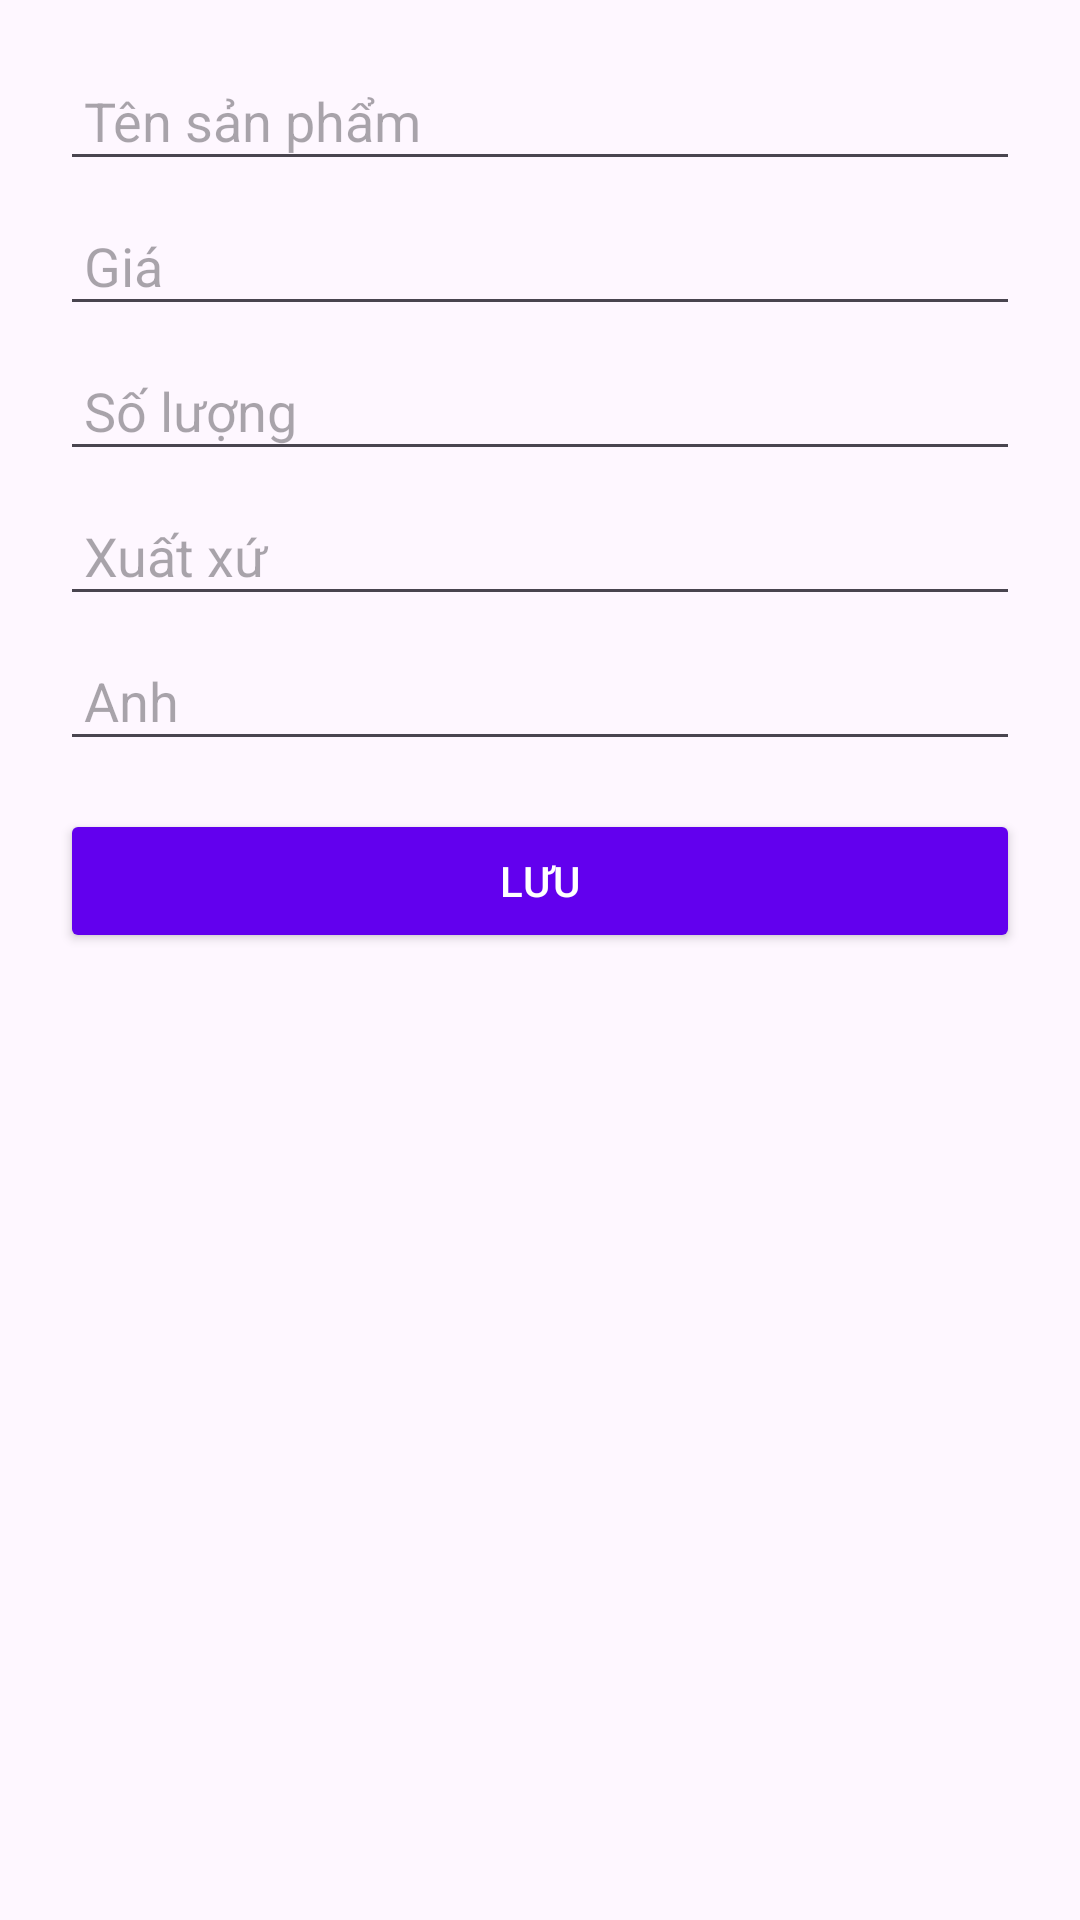

Here is an Android app screen rendered from its layout file. Give the layout XML and the strings, colors and styles it references.
<!-- AndroidManifest.xml: application theme Theme.Ass_RestAPI -->
<!-- res/layout/dialog_product.xml -->
<?xml version="1.0" encoding="utf-8"?>
<LinearLayout xmlns:android="http://schemas.android.com/apk/res/android"
    android:layout_width="match_parent"
    android:layout_height="wrap_content"
    android:orientation="vertical"
    android:padding="20dp">

    
    <EditText
        android:id="@+id/etName"
        android:layout_width="match_parent"
        android:layout_height="wrap_content"
        android:hint="Tên sản phẩm"
        android:inputType="text"
        android:drawablePadding="8dp"
        android:padding="8dp" />

    
    <EditText
        android:id="@+id/etPrice"
        android:layout_width="match_parent"
        android:layout_height="wrap_content"
        android:hint="Giá"
        android:inputType="number"
        android:drawablePadding="8dp"
        android:padding="8dp"
        android:layout_marginTop="8dp" />

    
    <EditText
        android:id="@+id/etQuantity"
        android:layout_width="match_parent"
        android:layout_height="wrap_content"
        android:hint="Số lượng"
        android:inputType="number"
        android:drawablePadding="8dp"
        android:padding="8dp"
        android:layout_marginTop="8dp" />

    
    <EditText
        android:id="@+id/etOrigin"
        android:layout_width="match_parent"
        android:layout_height="wrap_content"
        android:hint="Xuất xứ"
        android:inputType="text"
        android:drawablePadding="8dp"
        android:padding="8dp"
        android:layout_marginTop="8dp" />

    
    <EditText
        android:id="@+id/etImage"
        android:layout_width="match_parent"
        android:layout_height="wrap_content"
        android:hint="Anh"
        android:inputType="textUri"
        android:drawablePadding="8dp"
        android:padding="8dp"
        android:layout_marginTop="8dp" />

    
    <Button
        android:id="@+id/btnSave"
        android:layout_width="match_parent"
        android:layout_height="wrap_content"
        android:text="Lưu"
        android:layout_marginTop="16dp"
        android:backgroundTint="?attr/colorPrimary"
        android:textColor="@android:color/white"
        android:padding="10dp" />

</LinearLayout>
<!-- resources referenced by this layout -->
<resources>
  <style name="Theme.Ass_RestAPI" parent="Theme.Material3.DayNight.NoActionBar">
          
          <item name="colorPrimary">@color/purple_500</item>
          <item name="colorPrimaryVariant">@color/purple_700</item>
          <item name="colorOnPrimary">@color/white</item>
          
          <item name="colorSecondary">@color/teal_200</item>
          <item name="colorSecondaryVariant">@color/teal_700</item>
          <item name="colorOnSecondary">@color/black</item>
          
          <item name="android:statusBarColor">?attr/colorPrimaryVariant</item>
          
      </style>
  <color name="purple_500">#FF6200EE</color>
  <color name="purple_700">#FF3700B3</color>
  <color name="white">#FFFFFF</color>
  <color name="teal_200">#FF03DAC5</color>
  <color name="teal_700">#FF018786</color>
  <color name="black">#000000</color>
</resources>
